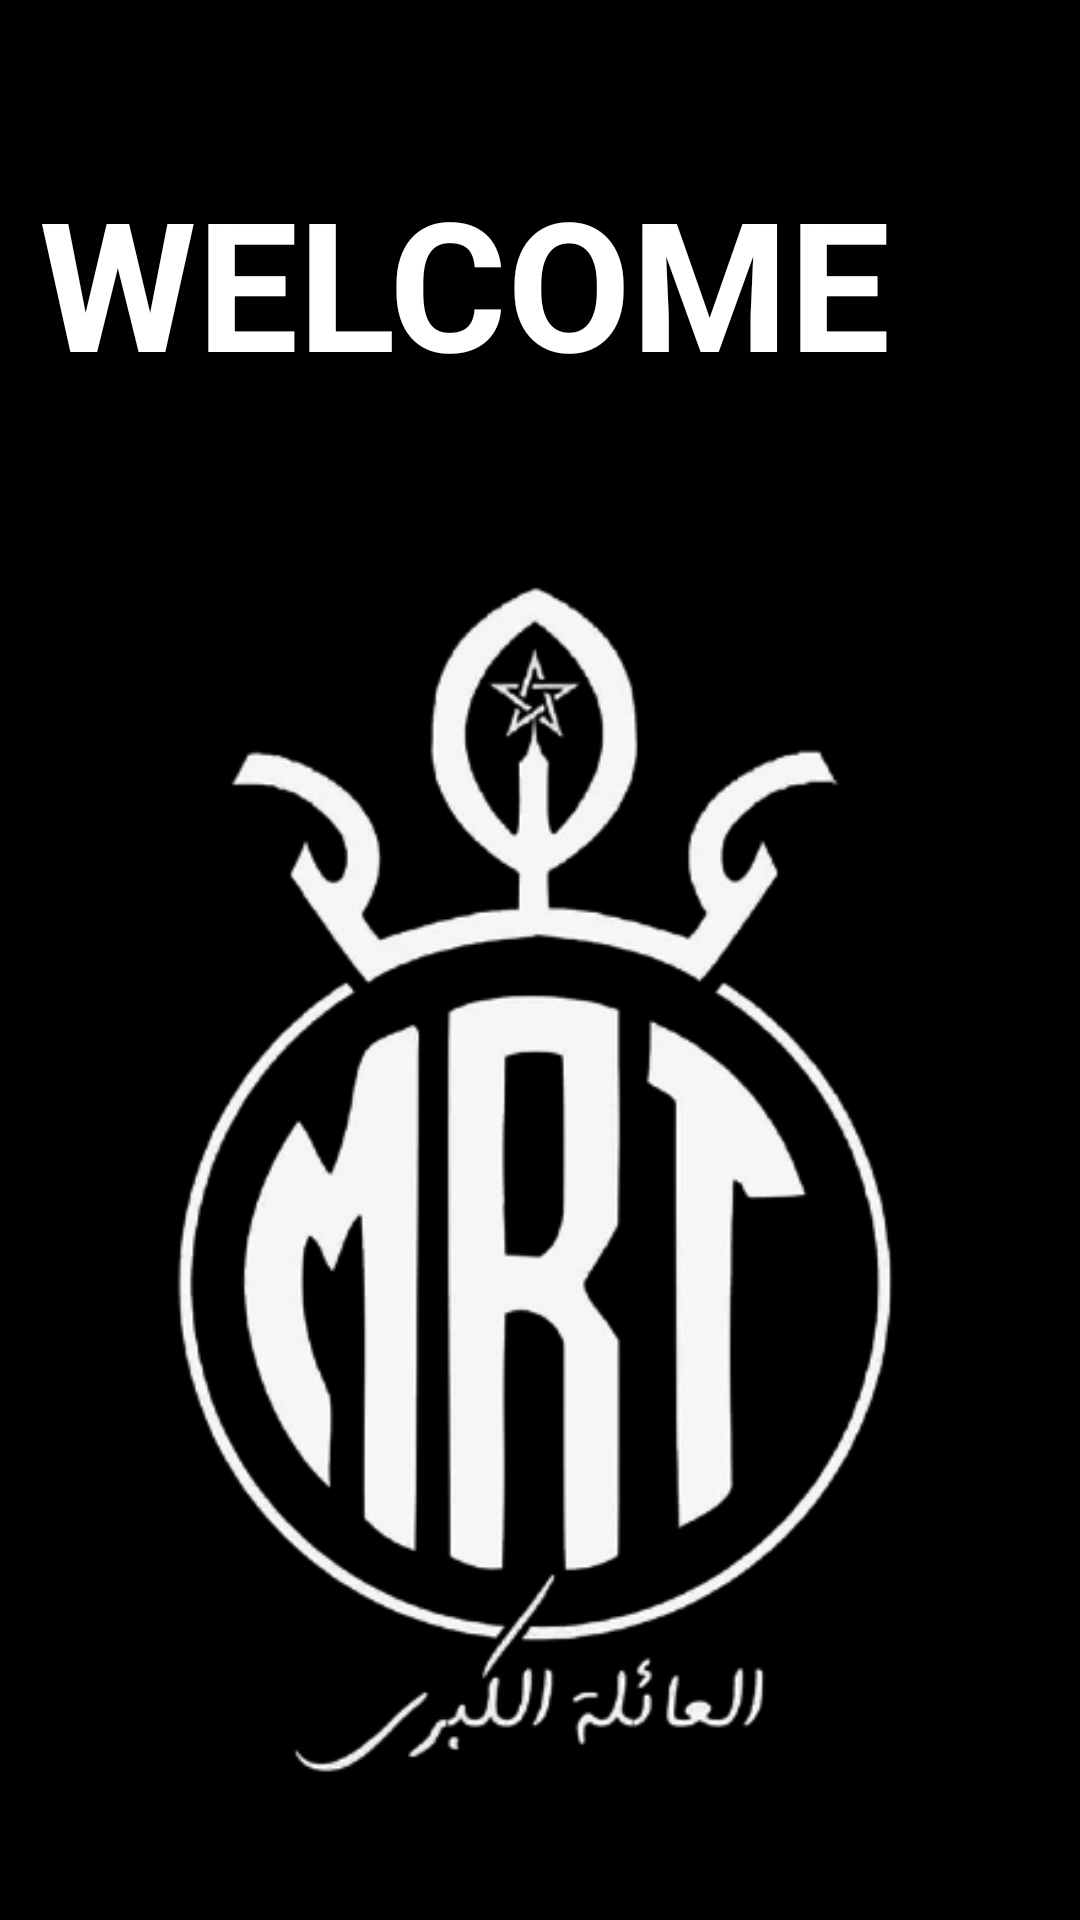

Reconstruct the res/layout file that produces this screen, plus the resources it refers to.
<!-- AndroidManifest.xml: application theme Theme.Ensa -->
<!-- res/layout/activity_main2.xml -->
<?xml version="1.0" encoding="utf-8"?>
<androidx.constraintlayout.widget.ConstraintLayout xmlns:android="http://schemas.android.com/apk/res/android"
    xmlns:app="http://schemas.android.com/apk/res-auto"
    xmlns:tools="http://schemas.android.com/tools"
    android:layout_width="match_parent"
    android:layout_height="match_parent"
    android:background="#000000"
    android:backgroundTint="#000000"
    tools:context=".MainActivity2">

    <ImageView
        android:id="@+id/imageView"
        android:layout_width="424dp"
        android:layout_height="409dp"
        app:layout_constraintBottom_toBottomOf="parent"
        app:layout_constraintEnd_toEndOf="parent"
        app:layout_constraintHorizontal_bias="0.538"
        app:layout_constraintStart_toStartOf="parent"
        app:layout_constraintTop_toTopOf="parent"
        app:layout_constraintVertical_bias="0.807"
        app:srcCompat="@drawable/mrt" />

    <TextView
        android:id="@+id/textView"
        android:layout_width="347dp"
        android:layout_height="105dp"
        android:text="WELCOME"
        android:textColor="#FFFFFF"
        android:textColorHint="#FFFFFF"
        android:textSize="60sp"
        android:textStyle="bold"
        app:layout_constraintBottom_toTopOf="@+id/imageView"
        app:layout_constraintEnd_toEndOf="parent"
        app:layout_constraintHorizontal_bias="1.0"
        app:layout_constraintStart_toStartOf="parent"
        app:layout_constraintTop_toTopOf="parent"
        app:layout_constraintVertical_bias="0.658" />
</androidx.constraintlayout.widget.ConstraintLayout>
<!-- resources referenced by this layout -->
<resources>
  <!-- drawable mrt: png bitmap (drawable, 74821 bytes) -->
  <style name="Theme.Ensa" parent="Theme.MaterialComponents.DayNight.NoActionBar">
          
          <item name="colorPrimary">@color/purple_500</item>
          <item name="colorPrimaryVariant">@color/purple_700</item>
          <item name="colorOnPrimary">@color/white</item>
          
          <item name="colorSecondary">@color/teal_200</item>
          <item name="colorSecondaryVariant">@color/teal_700</item>
          <item name="colorOnSecondary">@color/black</item>
          
          <item name="android:statusBarColor">?attr/colorPrimaryVariant</item>
          
      </style>
  <!-- not gathered from this repository: default colours our renderer supplied (Android Studio template values) -->
  <color name="purple_500">#FF6200EE</color>
  <color name="purple_700">#FF3700B3</color>
  <color name="teal_200">#FF03DAC5</color>
  <color name="teal_700">#FF018786</color>
  <color name="black">#FF000000</color>
  <color name="white">#FFFFFFFF</color>
</resources>
